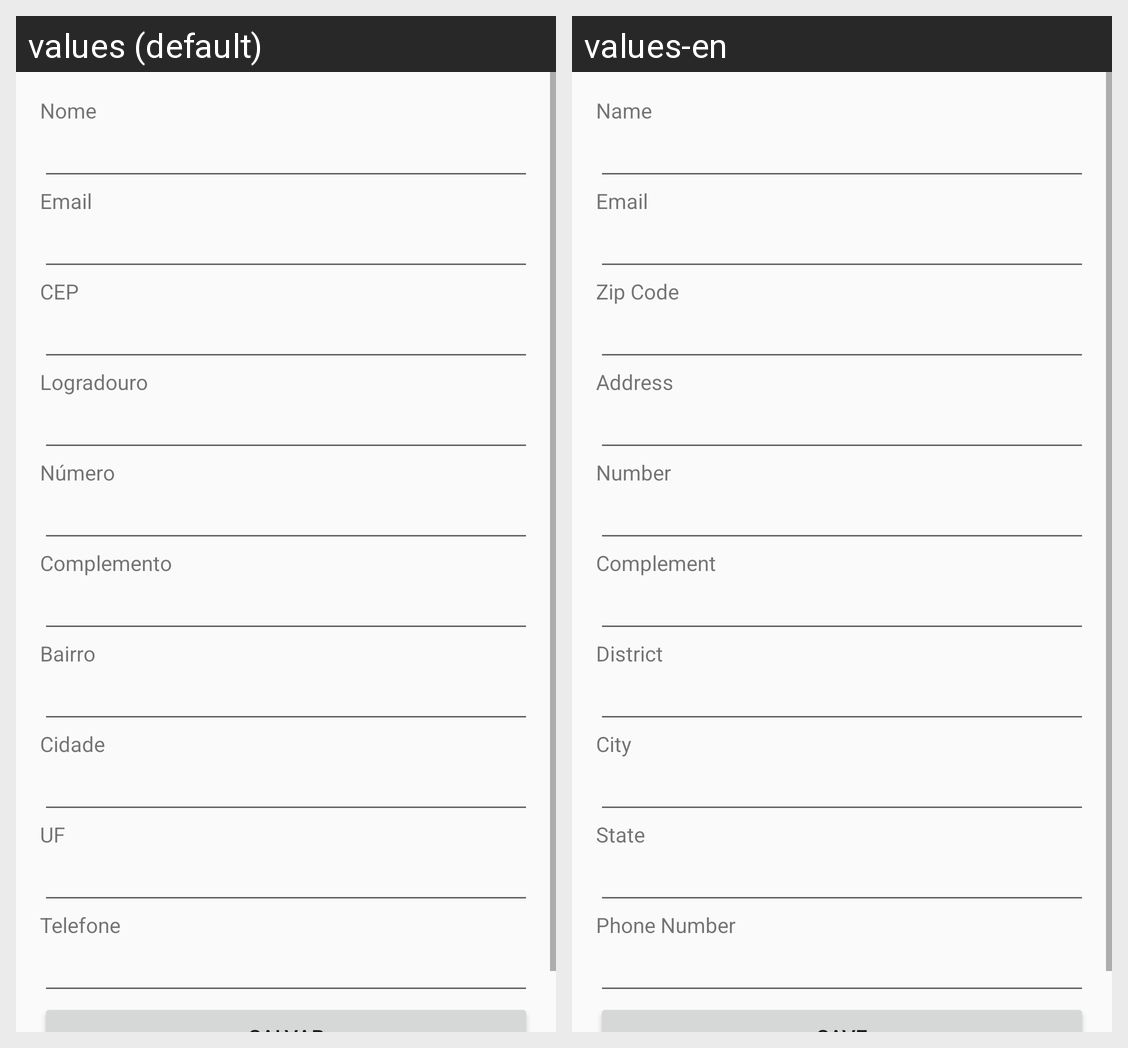

Locale-by-locale string values for the Android screen shown in this grid:
Android screen res/layout/activity_cadastro.xml rendered under 2 locales, left to right: values (default), values-en. Device: Nexus 5 (rendered at 1080×1920; each locale shown at half size, 540×960, under a caption strip naming it); theme AppTheme.
Strings drawn on this screen, with the default value and each locale's value (text and hints the layout hard-codes, and strings that could not be matched under every locale, appear in the picture but are not listed):

lbl_nome
  values: Nome
  values-en: Name

lbl_email
  values: Email
  values-en: Email

lbl_cep
  values: CEP
  values-en: Zip Code

lbl_logradouro
  values: Logradouro
  values-en: Address

lbl_numero
  values: Número
  values-en: Number

lbl_complemento
  values: Complemento
  values-en: Complement

lbl_bairro
  values: Bairro
  values-en: District

lbl_cidade
  values: Cidade
  values-en: City

lbl_uf
  values: UF
  values-en: State

lbl_telefone
  values: Telefone
  values-en: Phone Number
